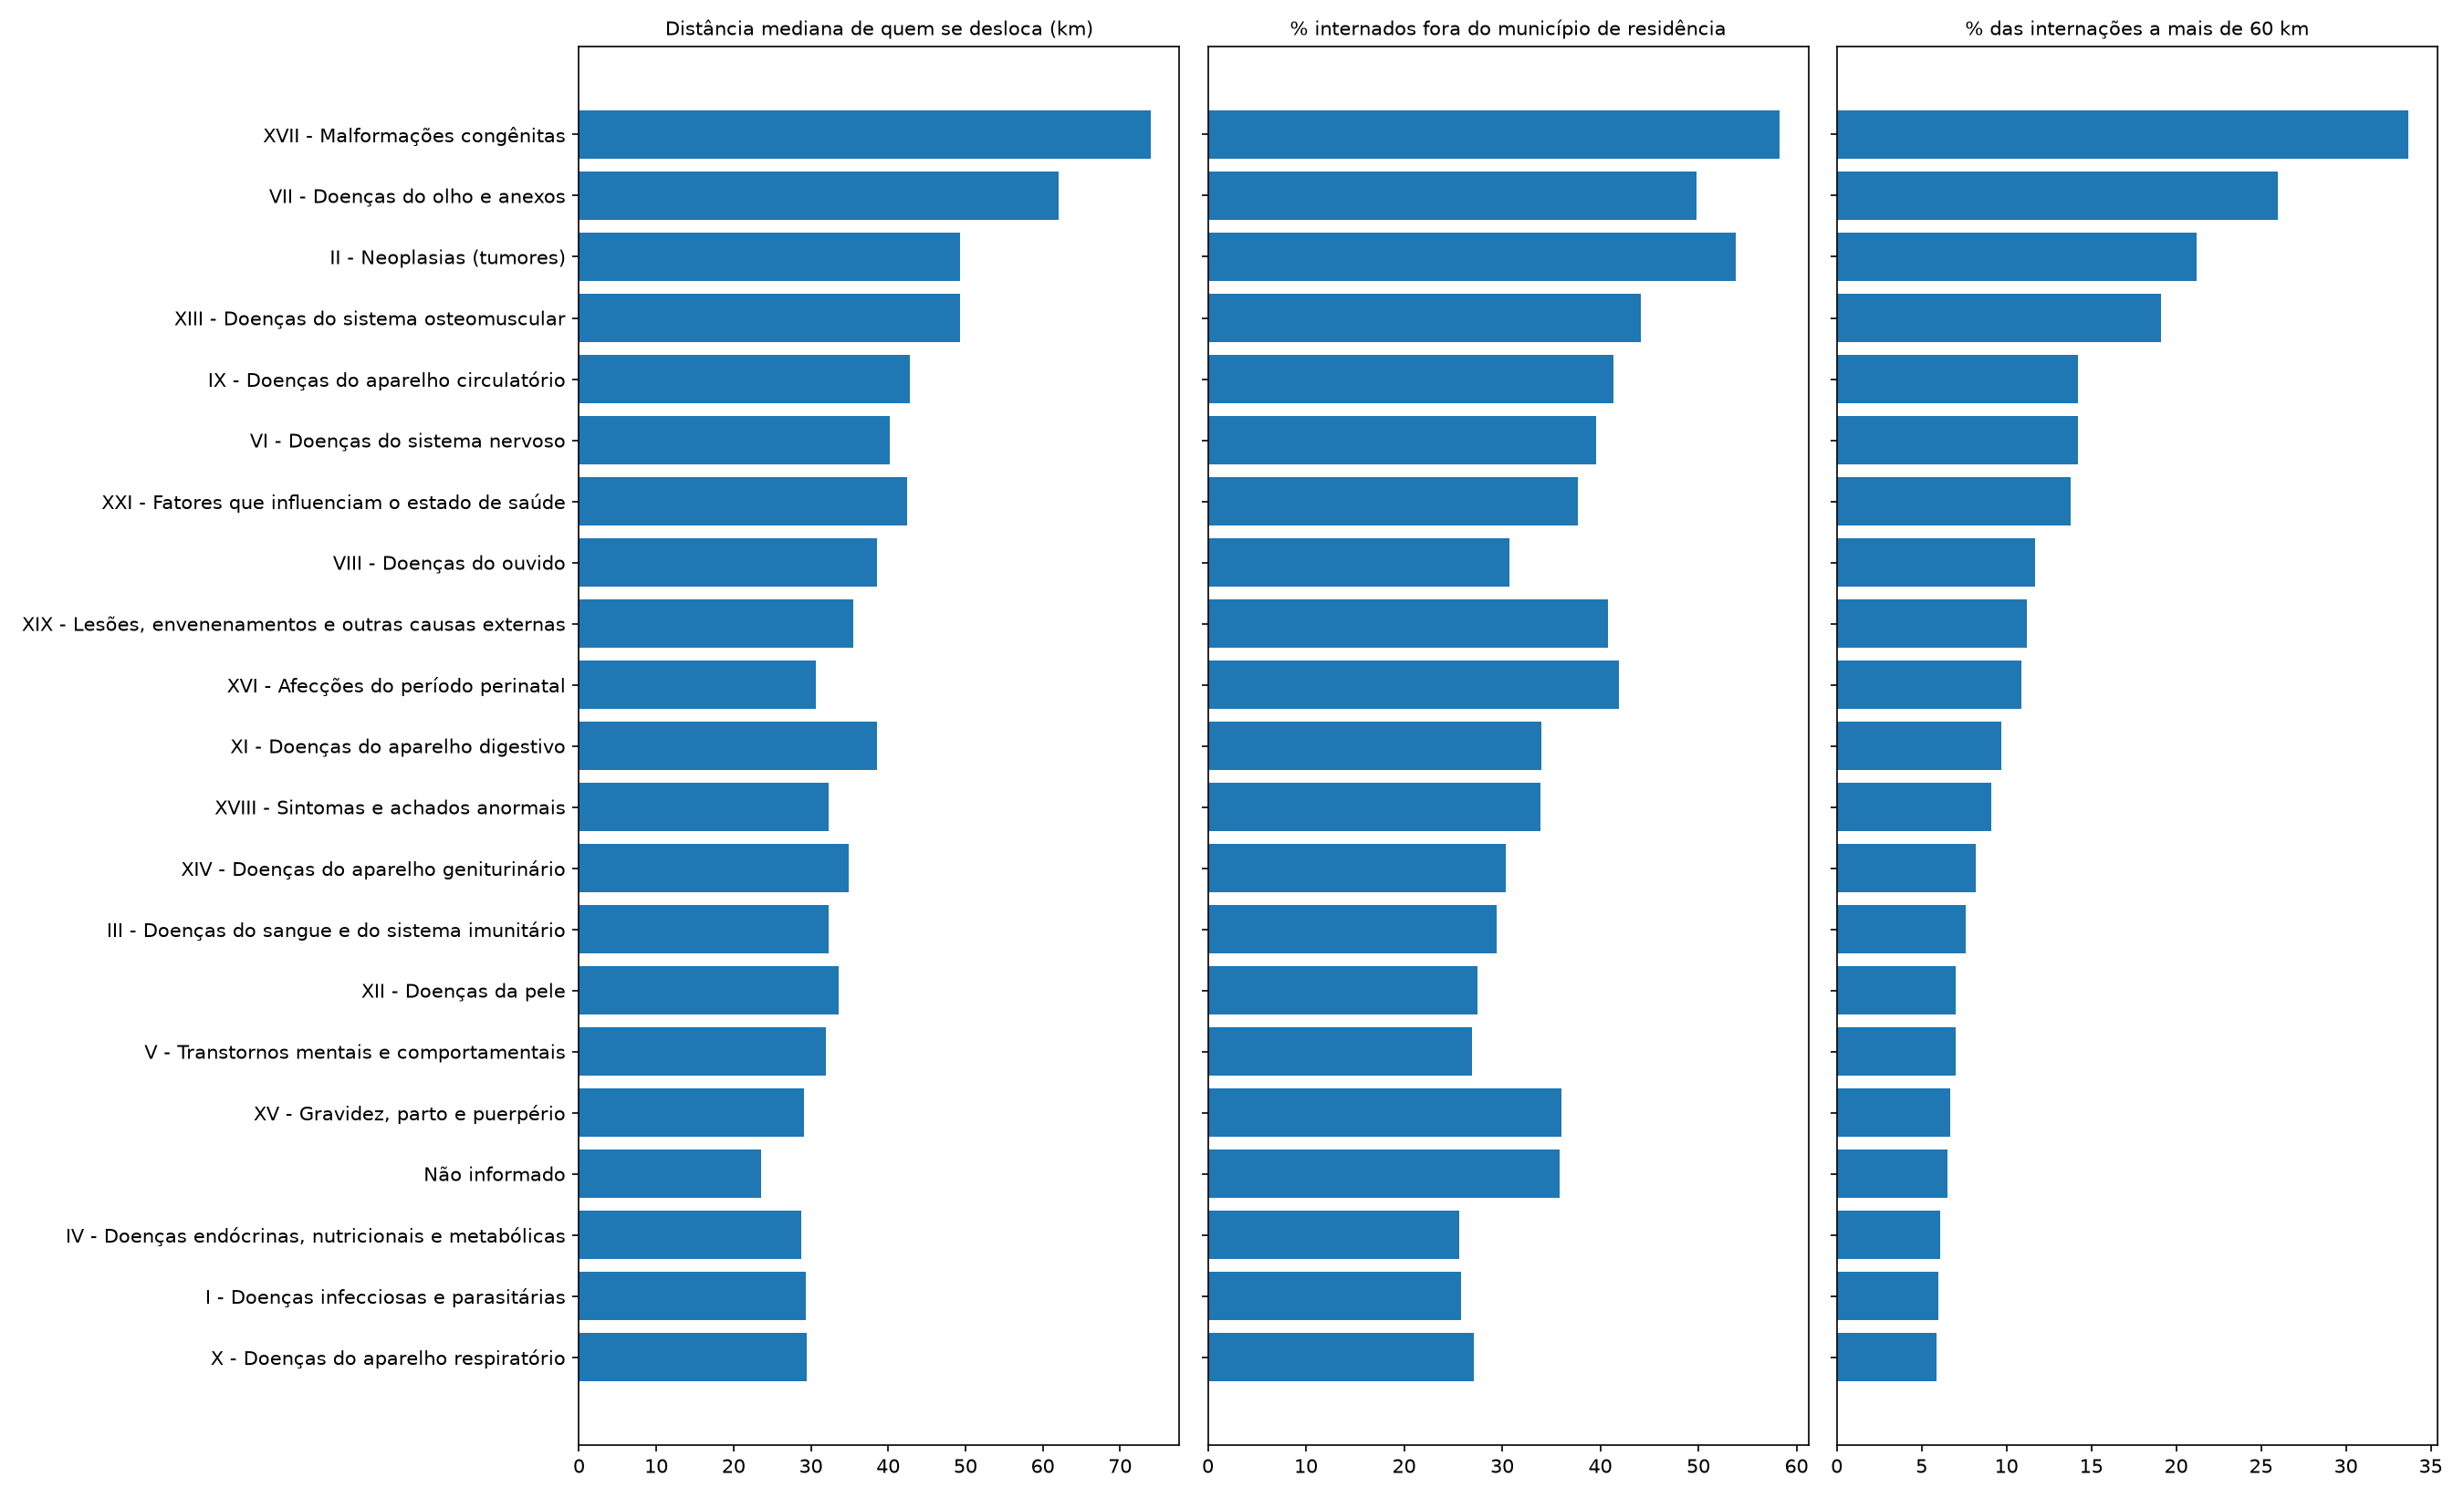

The data file committed next to this chart (first rows):
Grupo analisado, Nº de internações, % do total de internações, % internados fora do município de residê…, Distância média de quem se desloca (km), Distância mediana de quem se desloca (km…, % das internações a mais de 60 km, % das internações a mais de 100 km
XV - Gravidez, parto e puerpério, 183613, 11.6, 36.0, 43.9, 29.1, 6.7, 2.9
XIX - Lesões, envenenamentos e outras ca…, 179264, 11.3, 40.8, 57.8, 35.5, 11.2, 5.9
IX - Doenças do aparelho circulatório, 175757, 11.1, 41.3, 65.7, 42.8, 14.2, 7.5
X - Doenças do aparelho respiratório, 167657, 10.6, 27.1, 49.8, 29.5, 5.9, 3.0
XI - Doenças do aparelho digestivo, 162114, 10.2, 34.0, 58.5, 38.6, 9.7, 4.9
II - Neoplasias (tumores), 131916, 8.3, 53.8, 72.3, 49.3, 21.2, 11.2
XIV - Doenças do aparelho geniturinário, 129344, 8.2, 30.4, 54.5, 34.9, 8.2, 4.0
I - Doenças infecciosas e parasitárias, 89449, 5.7, 25.8, 53.6, 29.4, 6.0, 3.3
XXI - Fatores que influenciam o estado d…, 56810, 3.6, 37.7, 73.1, 42.4, 13.8, 8.1
XIII - Doenças do sistema osteomuscular, 44659, 2.8, 44.1, 90.2, 49.3, 19.1, 11.9
IV - Doenças endócrinas, nutricionais e …, 39512, 2.5, 25.6, 54.3, 28.8, 6.1, 3.6
XVI - Afecções do período perinatal, 37434, 2.4, 41.9, 51.2, 30.6, 10.9, 5.3
XII - Doenças da pele, 35032, 2.2, 27.5, 56.0, 33.6, 7.0, 3.8
VI - Doenças do sistema nervoso, 33925, 2.1, 39.6, 77.9, 40.2, 14.2, 8.7
XVIII - Sintomas e achados anormais, 31876, 2.0, 33.9, 58.0, 32.3, 9.1, 4.9
V - Transtornos mentais e comportamentai…, 27087, 1.7, 26.9, 58.8, 32.0, 7.0, 4.3
VII - Doenças do olho e anexos, 26363, 1.7, 49.8, 92.7, 62.1, 26.0, 17.0
III - Doenças do sangue e do sistema imu…, 18117, 1.1, 29.4, 58.0, 32.3, 7.6, 4.4
XVII - Malformações congênitas, 9329, 0.6, 58.3, 122.2, 74.0, 33.7, 24.5
VIII - Doenças do ouvido, 2839, 0.2, 30.7, 80.3, 38.5, 11.7, 7.9
Não informado, 92, 0.0, 35.9, 61.0, 23.6, 6.5, 6.5
